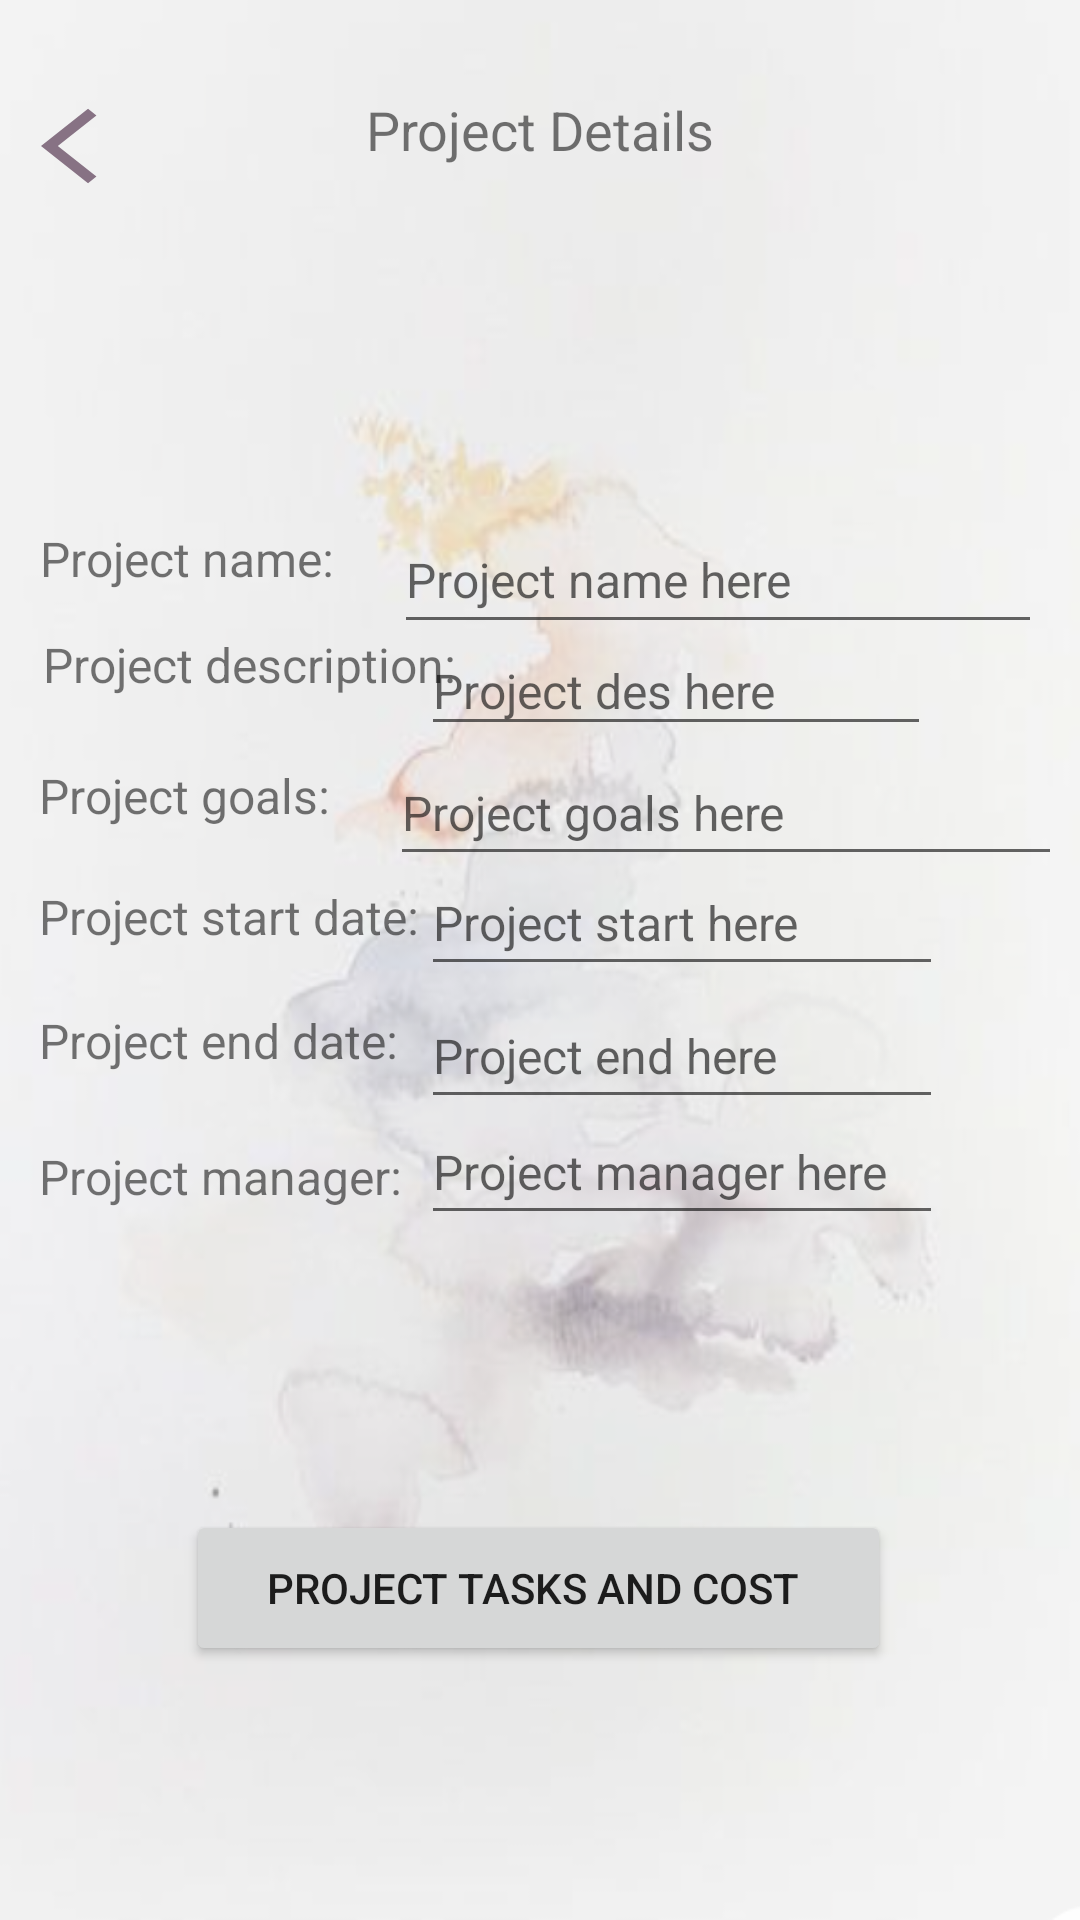

The Android layout XML behind this screen, and the referenced resources:
<!-- AndroidManifest.xml: application theme Theme.ManagementDNA -->
<!-- res/layout/activity_project_details.xml -->
<?xml version="1.0" encoding="utf-8"?>
<androidx.constraintlayout.widget.ConstraintLayout xmlns:android="http://schemas.android.com/apk/res/android"
    xmlns:app="http://schemas.android.com/apk/res-auto"
    xmlns:tools="http://schemas.android.com/tools"
    android:layout_width="match_parent"
    android:layout_height="match_parent"
    android:background="@drawable/background"
    tools:context=".Project.ProjectDetails">


    <TextView
        android:id="@+id/textView11"
        android:layout_width="122dp"
        android:layout_height="34dp"
        android:text="Project Details"
        android:textAlignment="center"
        android:textSize="18sp"
        app:layout_constraintBottom_toBottomOf="parent"
        app:layout_constraintEnd_toEndOf="parent"
        app:layout_constraintStart_toStartOf="parent"
        app:layout_constraintTop_toTopOf="parent"
        app:layout_constraintVertical_bias="0.051" />

    <Button
        android:id="@+id/backToMAin"
        style="?android:attr/borderlessButtonStyle"
        android:layout_width="38dp"
        android:layout_height="30dp"
        android:background="@drawable/ic_baseline_arrow_back_ios_24"
        app:layout_constraintBottom_toBottomOf="parent"
        app:layout_constraintEnd_toEndOf="parent"
        app:layout_constraintHorizontal_bias="0.042"
        app:layout_constraintStart_toStartOf="parent"
        app:layout_constraintTop_toTopOf="parent"
        app:layout_constraintVertical_bias="0.055" />


    <EditText
        android:id="@+id/pManager1"
        android:layout_width="174dp"
        android:layout_height="45dp"
        android:layout_alignParentStart="true"
        android:layout_alignParentTop="true"
        android:layout_alignParentEnd="true"
        android:layout_alignParentBottom="true"
        android:hint="Project manager here"
        android:textColor="#877284"
        android:textSize="16dp"
        app:layout_constraintBottom_toBottomOf="parent"
        app:layout_constraintEnd_toEndOf="parent"
        app:layout_constraintHorizontal_bias="0.755"
        app:layout_constraintStart_toStartOf="parent"
        app:layout_constraintTop_toTopOf="parent"
        app:layout_constraintVertical_bias="0.616" />

    <TextView
        android:id="@+id/textView9"
        android:layout_width="133dp"
        android:layout_height="26dp"
        android:layout_alignParentStart="true"
        android:layout_alignParentTop="true"
        android:layout_alignParentEnd="true"
        android:layout_alignParentBottom="true"
        android:text="Project goals: "
        android:textSize="16dp"
        app:layout_constraintBottom_toBottomOf="parent"
        app:layout_constraintEnd_toEndOf="parent"
        app:layout_constraintHorizontal_bias="0.057"
        app:layout_constraintStart_toStartOf="parent"
        app:layout_constraintTop_toTopOf="parent"
        app:layout_constraintVertical_bias="0.414" />

    <TextView
        android:id="@+id/textView10"
        android:layout_width="133dp"
        android:layout_height="26dp"
        android:layout_alignParentStart="true"
        android:layout_alignParentTop="true"
        android:layout_alignParentEnd="true"
        android:layout_alignParentBottom="true"
        android:text="Project start date: "
        android:textSize="16dp"
        app:layout_constraintBottom_toBottomOf="parent"
        app:layout_constraintEnd_toEndOf="parent"
        app:layout_constraintHorizontal_bias="0.057"
        app:layout_constraintStart_toStartOf="parent"
        app:layout_constraintTop_toTopOf="parent"
        app:layout_constraintVertical_bias="0.48" />

    <TextView
        android:id="@+id/textView13"
        android:layout_width="133dp"
        android:layout_height="26dp"
        android:layout_alignParentStart="true"
        android:layout_alignParentTop="true"
        android:layout_alignParentEnd="true"
        android:layout_alignParentBottom="true"
        android:text="Project end date: "
        android:textSize="16dp"
        app:layout_constraintBottom_toBottomOf="parent"
        app:layout_constraintEnd_toEndOf="parent"
        app:layout_constraintHorizontal_bias="0.057"
        app:layout_constraintStart_toStartOf="parent"
        app:layout_constraintTop_toTopOf="parent"
        app:layout_constraintVertical_bias="0.547" />

    <TextView
        android:id="@+id/textView14"
        android:layout_width="133dp"
        android:layout_height="26dp"
        android:layout_alignParentStart="true"
        android:layout_alignParentTop="true"
        android:layout_alignParentEnd="true"
        android:layout_alignParentBottom="true"
        android:text="Project manager: "
        android:textSize="16dp"
        app:layout_constraintBottom_toBottomOf="parent"
        app:layout_constraintEnd_toEndOf="parent"
        app:layout_constraintHorizontal_bias="0.057"
        app:layout_constraintStart_toStartOf="parent"
        app:layout_constraintTop_toTopOf="parent"
        app:layout_constraintVertical_bias="0.621" />

    <TextView
        android:id="@+id/textView7"
        android:layout_width="115dp"
        android:layout_height="29dp"
        android:layout_alignParentStart="true"
        android:layout_alignParentTop="true"
        android:layout_alignParentEnd="true"
        android:layout_alignParentBottom="true"
        android:text="Project name: "
        android:textSize="16dp"
        app:layout_constraintBottom_toBottomOf="parent"
        app:layout_constraintEnd_toEndOf="parent"
        app:layout_constraintHorizontal_bias="0.054"
        app:layout_constraintStart_toStartOf="parent"
        app:layout_constraintTop_toTopOf="parent"
        app:layout_constraintVertical_bias="0.287" />

    <EditText
        android:id="@+id/pName1"
        android:layout_width="216dp"
        android:layout_height="46dp"
        android:layout_alignParentStart="true"
        android:layout_alignParentTop="true"
        android:layout_alignParentEnd="true"
        android:layout_alignParentBottom="true"
        android:hint="Project name here "
        android:textColor="#877284"
        android:textSize="16dp"
        app:layout_constraintBottom_toBottomOf="parent"
        app:layout_constraintEnd_toEndOf="parent"
        app:layout_constraintHorizontal_bias="0.913"
        app:layout_constraintStart_toStartOf="parent"
        app:layout_constraintTop_toTopOf="parent"
        app:layout_constraintVertical_bias="0.284" />

    <EditText
        android:id="@+id/pDescribtion1"
        android:layout_width="170dp"
        android:layout_height="40dp"
        android:layout_alignParentStart="true"
        android:layout_alignParentTop="true"
        android:layout_alignParentEnd="true"
        android:layout_alignParentBottom="true"
        android:hint="Project des here "
        android:textColor="#877284"
        android:textSize="16dp"
        app:layout_constraintBottom_toBottomOf="parent"
        app:layout_constraintEnd_toEndOf="parent"
        app:layout_constraintHorizontal_bias="0.738"
        app:layout_constraintStart_toStartOf="parent"
        app:layout_constraintTop_toTopOf="parent"
        app:layout_constraintVertical_bias="0.348" />

    <EditText
        android:id="@+id/pGoals1"
        android:layout_width="224dp"
        android:layout_height="45dp"
        android:layout_alignParentStart="true"
        android:layout_alignParentTop="true"
        android:layout_alignParentEnd="true"
        android:layout_alignParentBottom="true"
        android:hint="Project goals here"
        android:textColor="#877284"
        android:textSize="16dp"
        app:layout_constraintBottom_toBottomOf="parent"
        app:layout_constraintEnd_toEndOf="parent"
        app:layout_constraintHorizontal_bias="0.957"
        app:layout_constraintStart_toStartOf="parent"
        app:layout_constraintTop_toTopOf="parent"
        app:layout_constraintVertical_bias="0.415" />

    <EditText
        android:id="@+id/pStartDate1"
        android:layout_width="174dp"
        android:layout_height="45dp"
        android:layout_alignParentStart="true"
        android:layout_alignParentTop="true"
        android:layout_alignParentEnd="true"
        android:layout_alignParentBottom="true"
        android:hint="Project start here"
        android:textColor="#877284"
        android:textSize="16dp"
        app:layout_constraintBottom_toBottomOf="parent"
        app:layout_constraintEnd_toEndOf="parent"
        app:layout_constraintHorizontal_bias="0.755"
        app:layout_constraintStart_toStartOf="parent"
        app:layout_constraintTop_toTopOf="parent"
        app:layout_constraintVertical_bias="0.477" />

    <EditText
        android:id="@+id/pEndDate1"
        android:layout_width="174dp"
        android:layout_height="45dp"
        android:layout_alignParentStart="true"
        android:layout_alignParentTop="true"
        android:layout_alignParentEnd="true"
        android:layout_alignParentBottom="true"
        android:hint="Project end here"
        android:textColor="#877284"
        android:textSize="16dp"
        app:layout_constraintBottom_toBottomOf="parent"
        app:layout_constraintEnd_toEndOf="parent"
        app:layout_constraintHorizontal_bias="0.755"
        app:layout_constraintStart_toStartOf="parent"
        app:layout_constraintTop_toTopOf="parent"
        app:layout_constraintVertical_bias="0.551" />

    <TextView
        android:id="@+id/textView8"
        android:layout_width="144dp"
        android:layout_height="36dp"
        android:layout_alignParentStart="true"
        android:layout_alignParentTop="true"
        android:layout_alignParentEnd="true"
        android:layout_alignParentBottom="true"
        android:text="Project description: "
        android:textSize="16dp"
        app:layout_constraintBottom_toBottomOf="parent"
        app:layout_constraintEnd_toEndOf="parent"
        app:layout_constraintHorizontal_bias="0.066"
        app:layout_constraintStart_toStartOf="parent"
        app:layout_constraintTop_toTopOf="parent"
        app:layout_constraintVertical_bias="0.349" />

    <Button
        android:id="@+id/taskCostBtn"
        android:layout_width="235dp"
        android:layout_height="52dp"
        android:text="Project tasks and cost "
        app:layout_constraintBottom_toBottomOf="parent"
        app:layout_constraintEnd_toEndOf="parent"
        app:layout_constraintHorizontal_bias="0.497"
        app:layout_constraintStart_toStartOf="parent"
        app:layout_constraintTop_toTopOf="parent"
        app:layout_constraintVertical_bias="0.856" />

</androidx.constraintlayout.widget.ConstraintLayout>
<!-- resources referenced by this layout -->
<resources>
  <!-- drawable background: png bitmap (drawable-v24, 239675 bytes) -->
  <!-- drawable ic_baseline_arrow_back_ios_24 (drawable) -->
  <vector android:height="24dp" android:tint="#877284"
      android:viewportHeight="24" android:viewportWidth="24"
      android:width="24dp" xmlns:android="http://schemas.android.com/apk/res/android">
      <path android:fillColor="@android:color/white" android:pathData="M11.67,3.87L9.9,2.1 0,12l9.9,9.9 1.77,-1.77L3.54,12z"/>
  </vector>
  <style name="Theme.ManagementDNA" parent="Theme.MaterialComponents.DayNight.DarkActionBar">
          
          <item name="colorPrimary">@color/purple_500</item>
          <item name="colorPrimaryVariant">@color/purple_700</item>
          <item name="colorOnPrimary">@color/white</item>
          
          <item name="colorSecondary">@color/teal_200</item>
          <item name="colorSecondaryVariant">@color/teal_700</item>
          <item name="colorOnSecondary">@color/black</item>
          
          <item name="android:statusBarColor" tools:targetApi="l">?attr/colorPrimaryVariant</item>
          
      </style>
  <color name="purple_500">#DBAEA4</color>
  <color name="purple_700">#FF3700B3</color>
  <color name="white">#FFFFFFFF</color>
  <color name="teal_200">#FF03DAC5</color>
  <color name="teal_700">#FF018786</color>
  <color name="black">#FF000000</color>
</resources>
